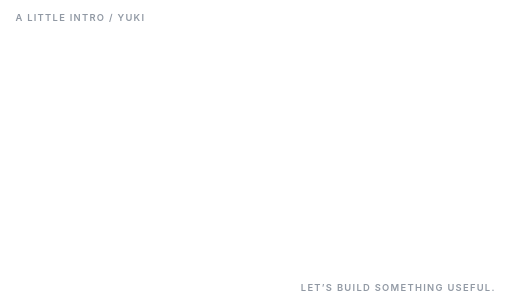
t = 0.00 s
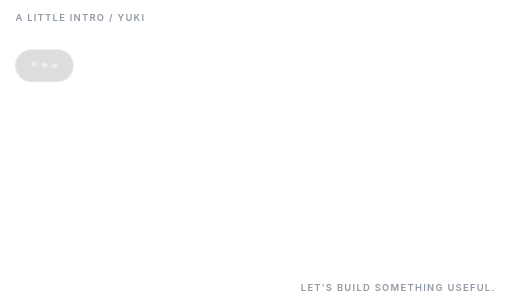
t = 0.44 s
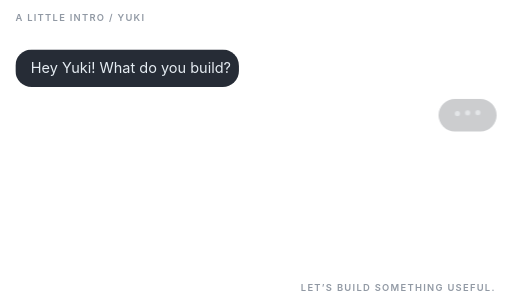
t = 0.88 s
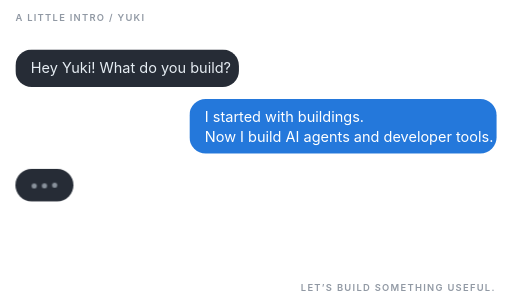
t = 1.33 s
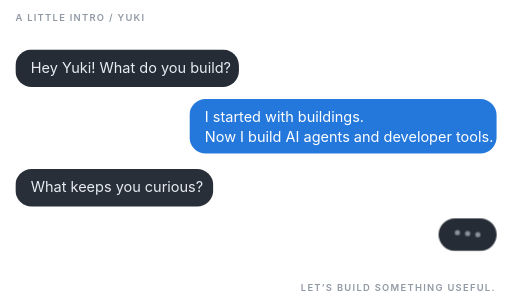
t = 1.77 s
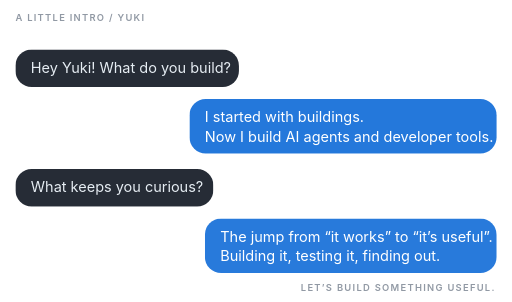
t = 2.21 s

The animated SVG that drew these frames (rendered in a browser with its animation timeline set to each time). Animation: 3 CSS @keyframes rules; one cycle of 2.65 s, repeats indefinitely.

<svg xmlns="http://www.w3.org/2000/svg" width="600" height="354" viewBox="0 0 600 354" role="img" aria-labelledby="title desc">
<title id="title">A conversation with Yuki</title>
<desc id="desc">Yuki studied architecture and now builds AI agents and developer tools, exploring what makes them useful through building and testing.</desc>
<style>
text{font-family:-apple-system,BlinkMacSystemFont,"Segoe UI",Arial,sans-serif;font-size:17px;fill:#e6edf3}
.label{font-size:11px;font-weight:600;letter-spacing:1.5px;fill:#9199a4}
.incoming{fill:#262c36}.outgoing{fill:#2478db}.reply{fill:#fff}
.dot{fill:#8b949e;animation:bounce .65s ease-in-out infinite alternate}
.message{animation:appear .38s cubic-bezier(.16,1,.3,1) both}
.typing{animation:typing .5s both}
@keyframes appear{from{opacity:0;transform:translateY(6px) scale(.985)}to{opacity:1;transform:translateY(0) scale(1)}}
@keyframes typing{0%,100%{opacity:0}20%,75%{opacity:1}}
@keyframes bounce{to{transform:translateY(-4px)}}
@media(prefers-reduced-motion:reduce){.message{animation:none}.typing{display:none}.dot{animation:none}}
</style>
<text x="18" y="25" class="label">A LITTLE INTRO / YUKI</text>

<g transform="translate(18 58)"><g class="typing" style="animation-delay:0s"><rect class="incoming" width="68" height="38" rx="19"/>
<g transform="translate(22 20)"><circle class="dot" r="3" style="animation-delay:0.0s"/></g>
<g transform="translate(34 20)"><circle class="dot" r="3" style="animation-delay:0.12s"/></g>
<g transform="translate(46 20)"><circle class="dot" r="3" style="animation-delay:0.24s"/></g>
</g></g>
<g transform="translate(18 58)"><g class="message" style="animation-delay:0.5s;transform-origin:0px 44px"><rect class="incoming" width="262" height="44" rx="19"/>
<text x="18" y="27">Hey Yuki! What do you build?</text>
</g></g>
<g transform="translate(514 116)"><g class="typing" style="animation-delay:0.45s"><rect class="incoming" width="68" height="38" rx="19"/>
<g transform="translate(22 20)"><circle class="dot" r="3" style="animation-delay:0.0s"/></g>
<g transform="translate(34 20)"><circle class="dot" r="3" style="animation-delay:0.12s"/></g>
<g transform="translate(46 20)"><circle class="dot" r="3" style="animation-delay:0.24s"/></g>
</g></g>
<g transform="translate(222 116)"><g class="message" style="animation-delay:0.95s;transform-origin:360px 64px"><rect class="outgoing" width="360" height="64" rx="19"/>
<text x="18" y="27" class="reply">I started with buildings.</text>
<text x="18" y="50" class="reply">Now I build AI agents and developer tools.</text>
</g></g>
<g transform="translate(18 198)"><g class="typing" style="animation-delay:1.05s"><rect class="incoming" width="68" height="38" rx="19"/>
<g transform="translate(22 20)"><circle class="dot" r="3" style="animation-delay:0.0s"/></g>
<g transform="translate(34 20)"><circle class="dot" r="3" style="animation-delay:0.12s"/></g>
<g transform="translate(46 20)"><circle class="dot" r="3" style="animation-delay:0.24s"/></g>
</g></g>
<g transform="translate(18 198)"><g class="message" style="animation-delay:1.55s;transform-origin:0px 44px"><rect class="incoming" width="232" height="44" rx="19"/>
<text x="18" y="27">What keeps you curious?</text>
</g></g>
<g transform="translate(514 256)"><g class="typing" style="animation-delay:1.5s"><rect class="incoming" width="68" height="38" rx="19"/>
<g transform="translate(22 20)"><circle class="dot" r="3" style="animation-delay:0.0s"/></g>
<g transform="translate(34 20)"><circle class="dot" r="3" style="animation-delay:0.12s"/></g>
<g transform="translate(46 20)"><circle class="dot" r="3" style="animation-delay:0.24s"/></g>
</g></g>
<g transform="translate(240 256)"><g class="message" style="animation-delay:2.0s;transform-origin:342px 64px"><rect class="outgoing" width="342" height="64" rx="19"/>
<text x="18" y="27" class="reply">The jump from “it works” to “it’s useful”.</text>
<text x="18" y="50" class="reply">Building it, testing it, finding out.</text>
</g></g>
<text x="581" y="341" text-anchor="end" class="label">LET’S BUILD SOMETHING USEFUL.</text></svg>
